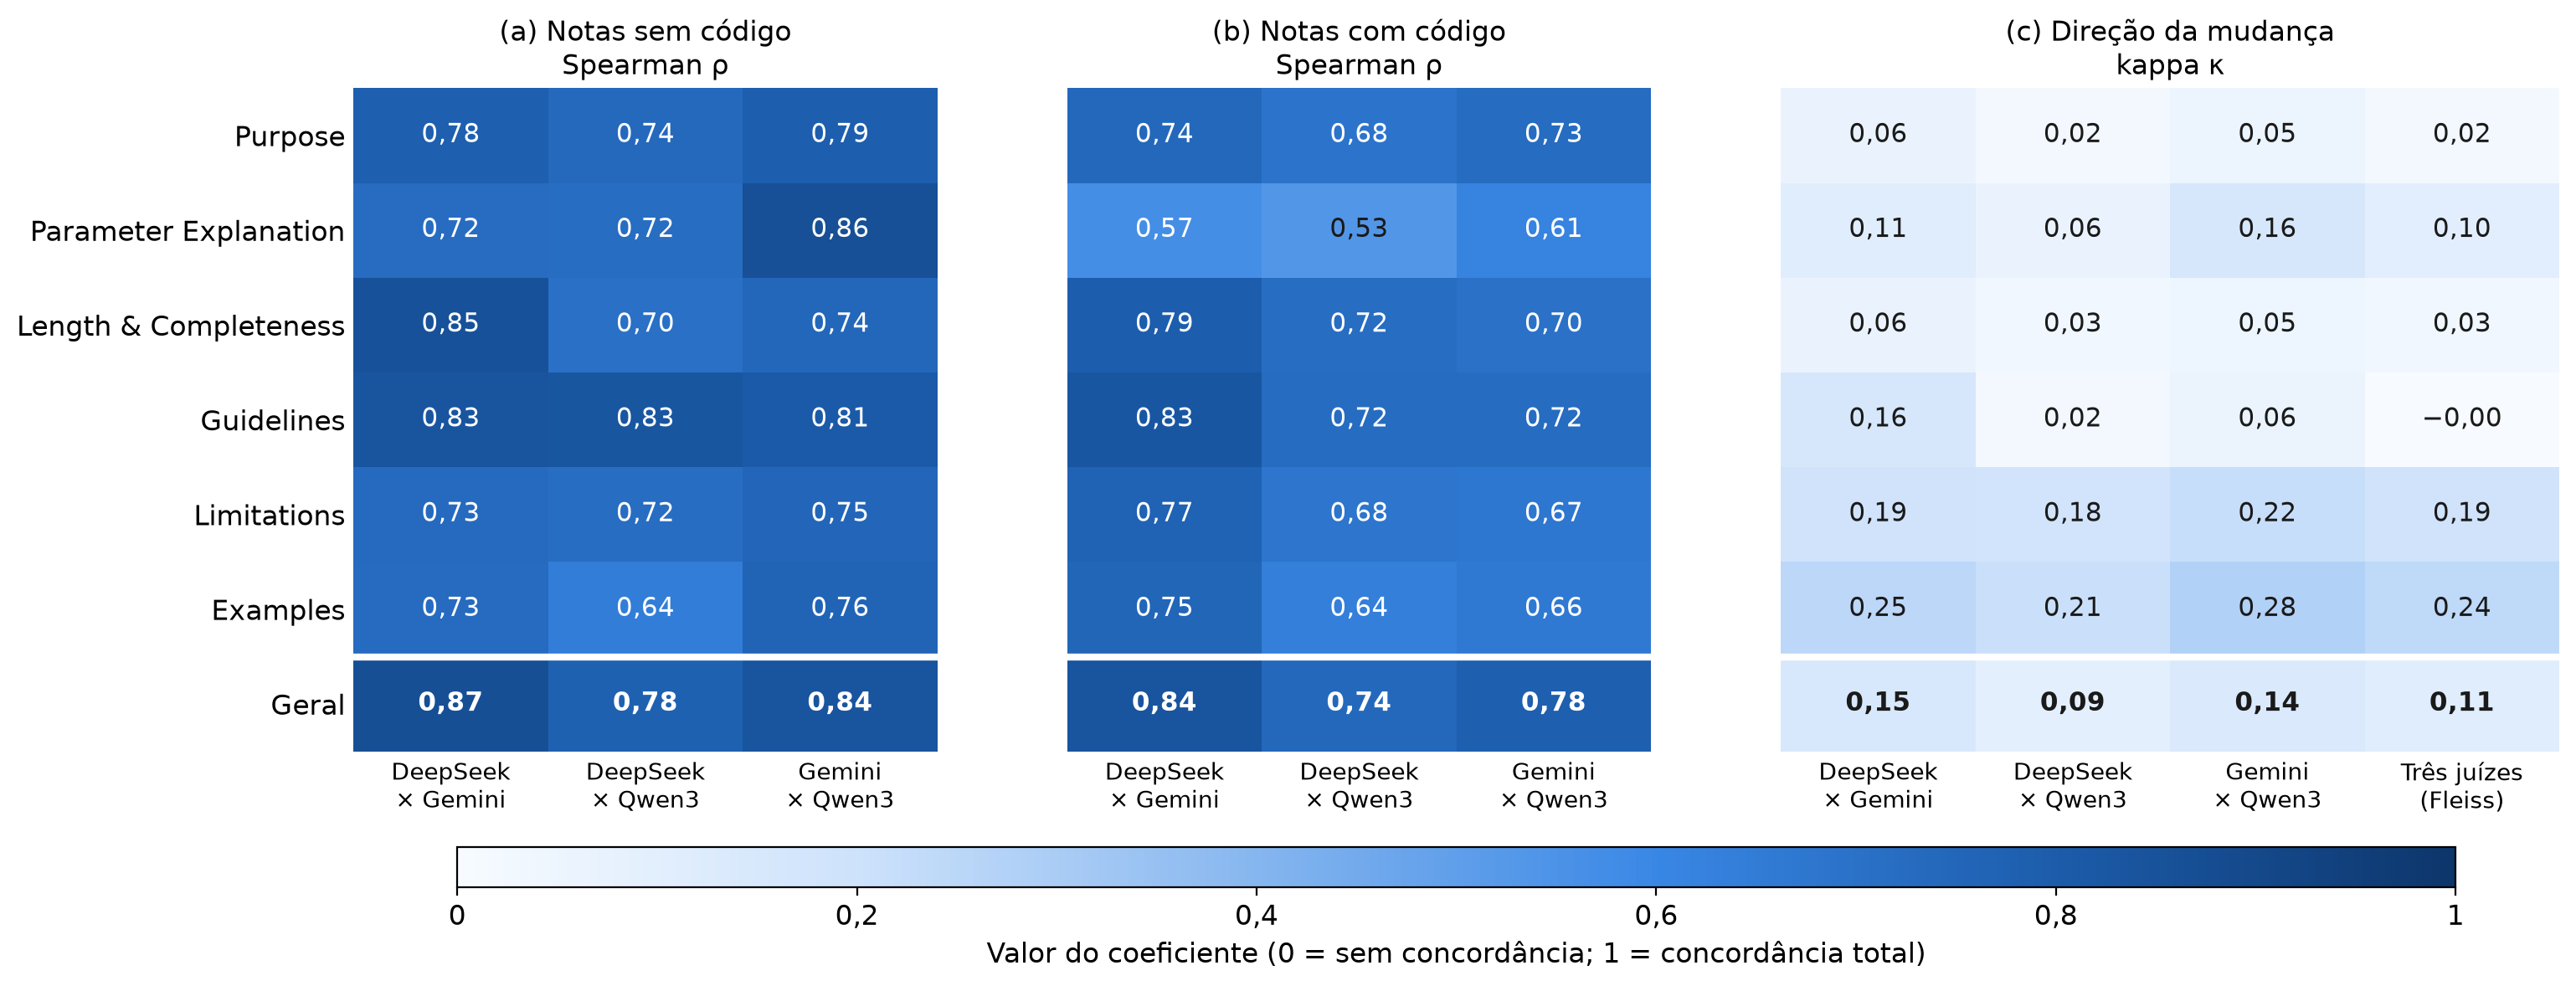

The file beside this chart, header and first rows:
attribute, par, n_itens, rho_S, rho_C, po, pe, kappa
purpose, DeepSeek × Gemini, 12170, 0.7823, 0.7418, 0.5204, 0.4903, 0.05895
purpose, DeepSeek × Qwen3, 12170, 0.736, 0.6837, 0.4248, 0.4115, 0.02263
purpose, Gemini × Qwen3, 12170, 0.789, 0.7263, 0.4967, 0.4698, 0.05082
purpose, Três juízes (Fleiss), 12170, , , 0.4806, 0.4691, 0.02182
parameter_explanation, DeepSeek × Gemini, 12170, 0.7218, 0.567, 0.5702, 0.5157, 0.1125
parameter_explanation, DeepSeek × Qwen3, 12170, 0.7151, 0.5324, 0.5125, 0.4804, 0.06175
parameter_explanation, Gemini × Qwen3, 12170, 0.863, 0.6138, 0.6227, 0.5521, 0.1575
parameter_explanation, Três juízes (Fleiss), 12170, , , 0.5684, 0.5214, 0.09832
length_completeness, DeepSeek × Gemini, 12170, 0.853, 0.7914, 0.6051, 0.5789, 0.06213
length_completeness, DeepSeek × Qwen3, 12170, 0.7035, 0.7172, 0.5337, 0.5202, 0.02803
length_completeness, Gemini × Qwen3, 12170, 0.7424, 0.6997, 0.553, 0.5298, 0.04939
length_completeness, Três juízes (Fleiss), 12170, , , 0.5639, 0.5487, 0.03383
guidelines, DeepSeek × Gemini, 12170, 0.8346, 0.826, 0.7007, 0.6445, 0.1579
guidelines, DeepSeek × Qwen3, 12170, 0.8315, 0.724, 0.4149, 0.4023, 0.02096
guidelines, Gemini × Qwen3, 12170, 0.8081, 0.723, 0.4742, 0.4416, 0.05843
guidelines, Três juízes (Fleiss), 12170, , , 0.5299, 0.5306, -0.001529
limitations, DeepSeek × Gemini, 12170, 0.7325, 0.7683, 0.8016, 0.7563, 0.1859
limitations, DeepSeek × Qwen3, 12170, 0.716, 0.6822, 0.7389, 0.6806, 0.1823
limitations, Gemini × Qwen3, 12170, 0.7486, 0.6694, 0.79, 0.7317, 0.2171
limitations, Três juízes (Fleiss), 12170, , , 0.7768, 0.7261, 0.1851
examples, DeepSeek × Gemini, 12170, 0.7291, 0.7523, 0.931, 0.9084, 0.2462
examples, DeepSeek × Qwen3, 12170, 0.6437, 0.6358, 0.9104, 0.8866, 0.2093
examples, Gemini × Qwen3, 12170, 0.7593, 0.6627, 0.9286, 0.9013, 0.2763
examples, Três juízes (Fleiss), 12170, , , 0.9233, 0.899, 0.2406
geral, DeepSeek × Gemini, 73020, 0.8659, 0.8378, 0.6881, 0.6346, 0.1466
geral, DeepSeek × Qwen3, 73020, 0.7769, 0.7388, 0.5892, 0.547, 0.09305
geral, Gemini × Qwen3, 73020, 0.8383, 0.7816, 0.6442, 0.5862, 0.1401
geral, Três juízes (Fleiss), 73020, , , 0.6405, 0.5955, 0.1113
